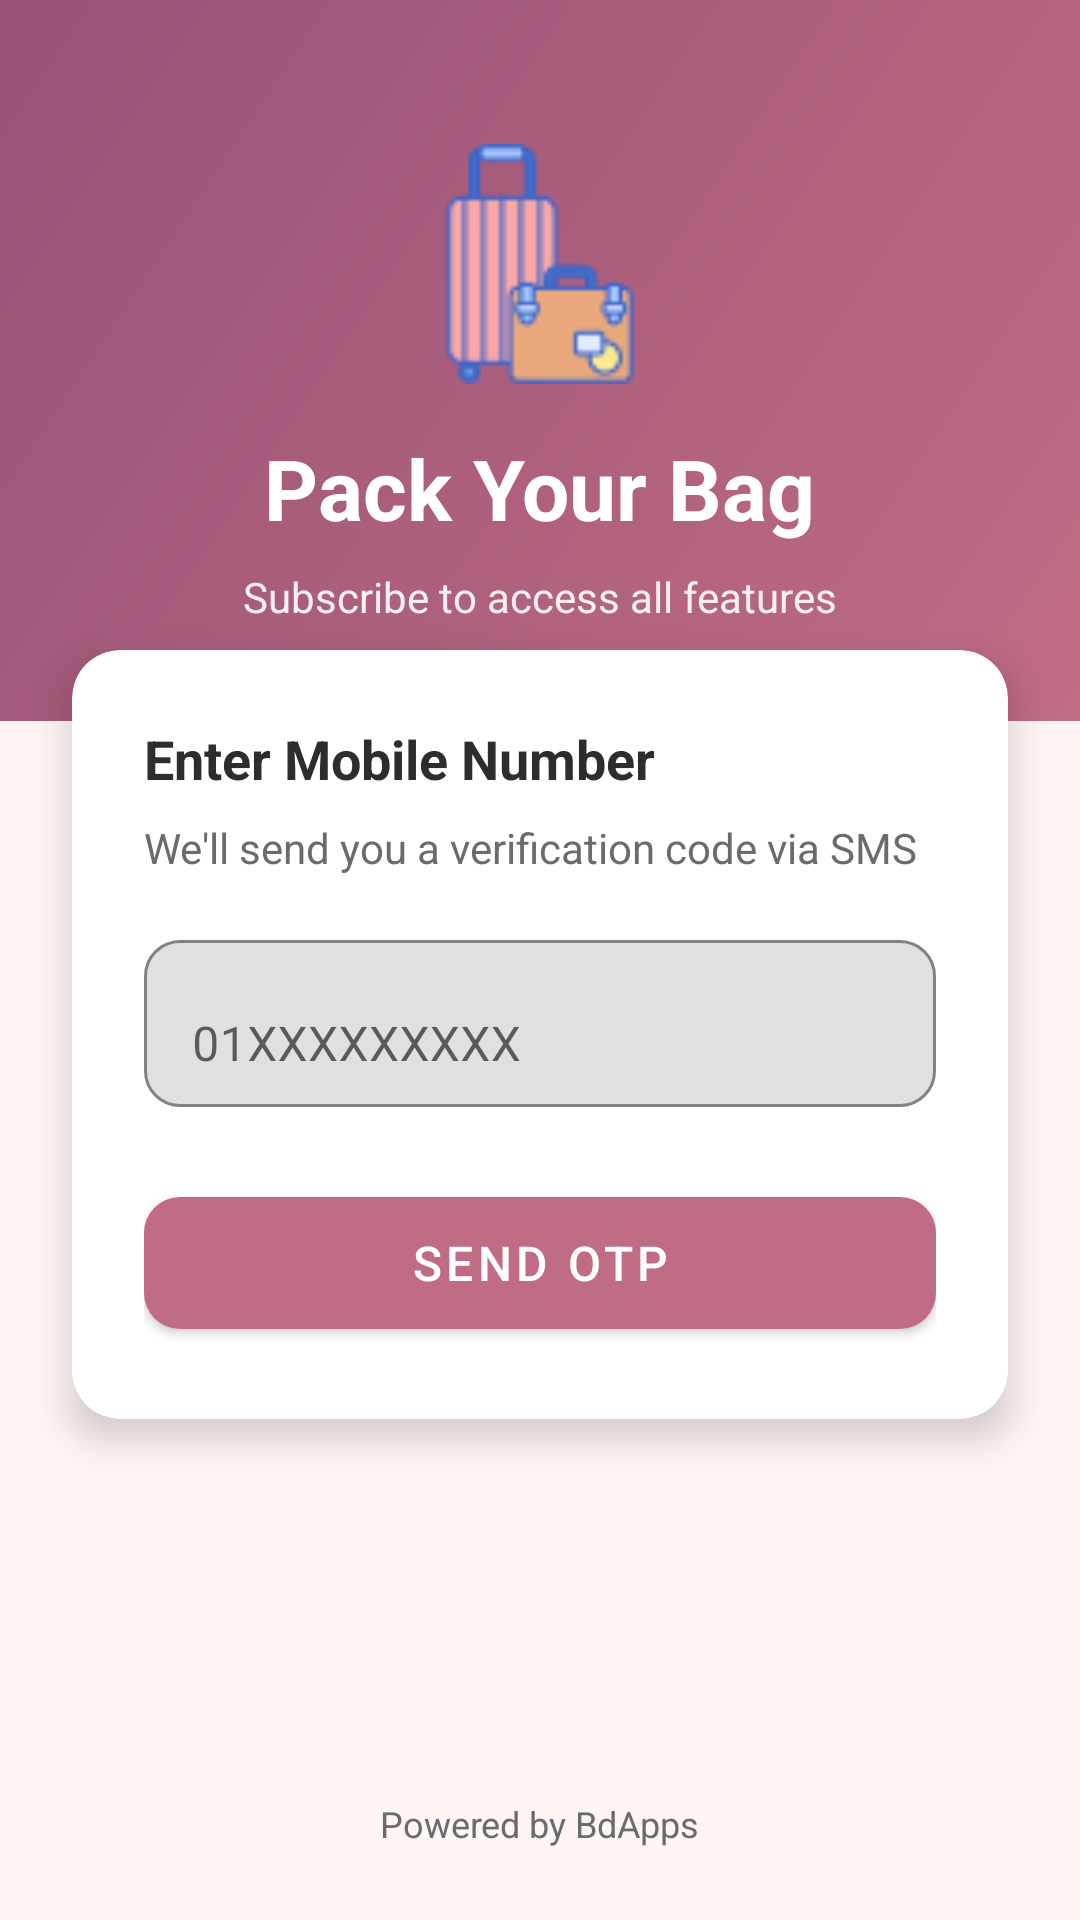

Produce the Android XML layout that renders to this screen, including the resource entries it uses.
<!-- AndroidManifest.xml: activity theme Theme.PackYourBag.WithToolbar -->
<!-- res/layout/activity_mobile_number.xml -->
<?xml version="1.0" encoding="utf-8"?>
<androidx.constraintlayout.widget.ConstraintLayout xmlns:android="http://schemas.android.com/apk/res/android"
    xmlns:app="http://schemas.android.com/apk/res-auto"
    xmlns:tools="http://schemas.android.com/tools"
    android:layout_width="match_parent"
    android:layout_height="match_parent"
    android:background="@color/surface"
    tools:context=".BdApps_Backend.MobileNumberActivity">

    
    <LinearLayout
        android:id="@+id/headerLayout"
        android:layout_width="match_parent"
        android:layout_height="wrap_content"
        android:background="@drawable/bg_toolbar_gradient"
        android:gravity="center"
        android:orientation="vertical"
        android:paddingTop="48dp"
        android:paddingBottom="32dp"
        app:layout_constraintTop_toTopOf="parent">

        <ImageView
            android:layout_width="80dp"
            android:layout_height="80dp"
            android:src="@drawable/app_icon_two"
            android:contentDescription="@string/app_name" />

        <TextView
            android:layout_width="wrap_content"
            android:layout_height="wrap_content"
            android:layout_marginTop="16dp"
            android:text="@string/app_name"
            android:textColor="@color/white"
            android:textSize="28sp"
            android:textStyle="bold" />

        <TextView
            android:layout_width="wrap_content"
            android:layout_height="wrap_content"
            android:layout_marginTop="8dp"
            android:text="@string/login_subtitle"
            android:textColor="@color/white"
            android:textSize="14sp"
            android:alpha="0.9" />
    </LinearLayout>

    
    <com.google.android.material.card.MaterialCardView
        android:layout_width="match_parent"
        android:layout_height="wrap_content"
        android:layout_marginHorizontal="24dp"
        android:layout_marginTop="-24dp"
        app:cardBackgroundColor="@color/surface_card"
        app:cardCornerRadius="16dp"
        app:cardElevation="8dp"
        app:layout_constraintTop_toBottomOf="@id/headerLayout">

        <LinearLayout
            android:layout_width="match_parent"
            android:layout_height="wrap_content"
            android:orientation="vertical"
            android:padding="24dp">

            <TextView
                android:layout_width="wrap_content"
                android:layout_height="wrap_content"
                android:text="@string/enter_mobile_number"
                android:textColor="@color/text_primary"
                android:textSize="18sp"
                android:textStyle="bold" />

            <TextView
                android:layout_width="wrap_content"
                android:layout_height="wrap_content"
                android:layout_marginTop="8dp"
                android:text="@string/mobile_number_hint"
                android:textColor="@color/text_secondary"
                android:textSize="14sp" />

            <com.google.android.material.textfield.TextInputLayout
                android:layout_width="match_parent"
                android:layout_height="wrap_content"
                android:layout_marginTop="16dp"
                android:hint="@string/mobile_number_placeholder"
                app:boxBackgroundMode="outline"
                app:boxCornerRadiusBottomEnd="12dp"
                app:boxCornerRadiusBottomStart="12dp"
                app:boxCornerRadiusTopEnd="12dp"
                app:boxCornerRadiusTopStart="12dp">

                <com.google.android.material.textfield.TextInputEditText
                    android:id="@+id/etMobileNumber"
                    android:layout_width="match_parent"
                    android:layout_height="wrap_content"
                    android:inputType="phone"
                    android:maxLength="11"
                    android:textSize="16sp" />
            </com.google.android.material.textfield.TextInputLayout>

            <com.google.android.material.button.MaterialButton
                android:id="@+id/btnSendOTP"
                android:layout_width="match_parent"
                android:layout_height="56dp"
                android:layout_marginTop="24dp"
                android:text="@string/send_otp"
                android:textSize="16sp"
                app:backgroundTint="@color/primary"
                app:cornerRadius="12dp" />

            <ProgressBar
                android:id="@+id/progressBar"
                android:layout_width="wrap_content"
                android:layout_height="wrap_content"
                android:layout_gravity="center"
                android:layout_marginTop="16dp"
                android:indeterminateTint="@color/primary"
                android:visibility="gone" />
        </LinearLayout>
    </com.google.android.material.card.MaterialCardView>

    
    <TextView
        android:layout_width="wrap_content"
        android:layout_height="wrap_content"
        android:text="@string/bdapps_powered"
        android:textColor="@color/text_secondary"
        android:textSize="12sp"
        android:layout_marginBottom="24dp"
        app:layout_constraintBottom_toBottomOf="parent"
        app:layout_constraintStart_toStartOf="parent"
        app:layout_constraintEnd_toEndOf="parent" />

</androidx.constraintlayout.widget.ConstraintLayout>
<!-- resources referenced by this layout -->
<resources>
  <color name="primary">#C06C84</color>
  <color name="surface">#FFF5F5</color>
  <color name="surface_card">#FFFFFF</color>
  <color name="text_primary">#2D2D2D</color>
  <color name="text_secondary">#6B6B6B</color>
  <color name="white">#FFFFFFFF</color>
  <!-- drawable app_icon_two: png bitmap (drawable, 2098 bytes) -->
  <!-- drawable bg_toolbar_gradient (drawable) -->
  <?xml version="1.0" encoding="utf-8"?>
  <shape xmlns:android="http://schemas.android.com/apk/res/android"
      android:shape="rectangle">
      <gradient
          android:angle="135"
          android:startColor="#C06C84"
          android:endColor="#985277"
          android:type="linear" />
  </shape>
  <string name="app_name">Pack Your Bag</string>
  <string name="bdapps_powered">Powered by BdApps</string>
  <string name="enter_mobile_number">Enter Mobile Number</string>
  <string name="login_subtitle">Subscribe to access all features</string>
  <string name="mobile_number_hint">We\'ll send you a verification code via SMS</string>
  <string name="mobile_number_placeholder">01XXXXXXXXX</string>
  <string name="send_otp">Send OTP</string>
  <style name="Theme.PackYourBag.WithToolbar" parent="Theme.MaterialComponents.Light.DarkActionBar">
          <item name="colorPrimary">@color/primary</item>
          <item name="colorPrimaryVariant">@color/primary_dark</item>
          <item name="colorOnPrimary">@color/text_on_primary</item>
          <item name="colorSecondary">@color/accent</item>
          <item name="colorSecondaryVariant">@color/primary_dark</item>
          <item name="colorOnSecondary">@color/white</item>
          <item name="android:statusBarColor">@color/primary_dark</item>
          <item name="android:windowBackground">@color/surface</item>
      </style>
  <color name="primary_dark">#985277</color>
  <color name="text_on_primary">#FFFFFF</color>
  <color name="accent">#F67280</color>
</resources>
